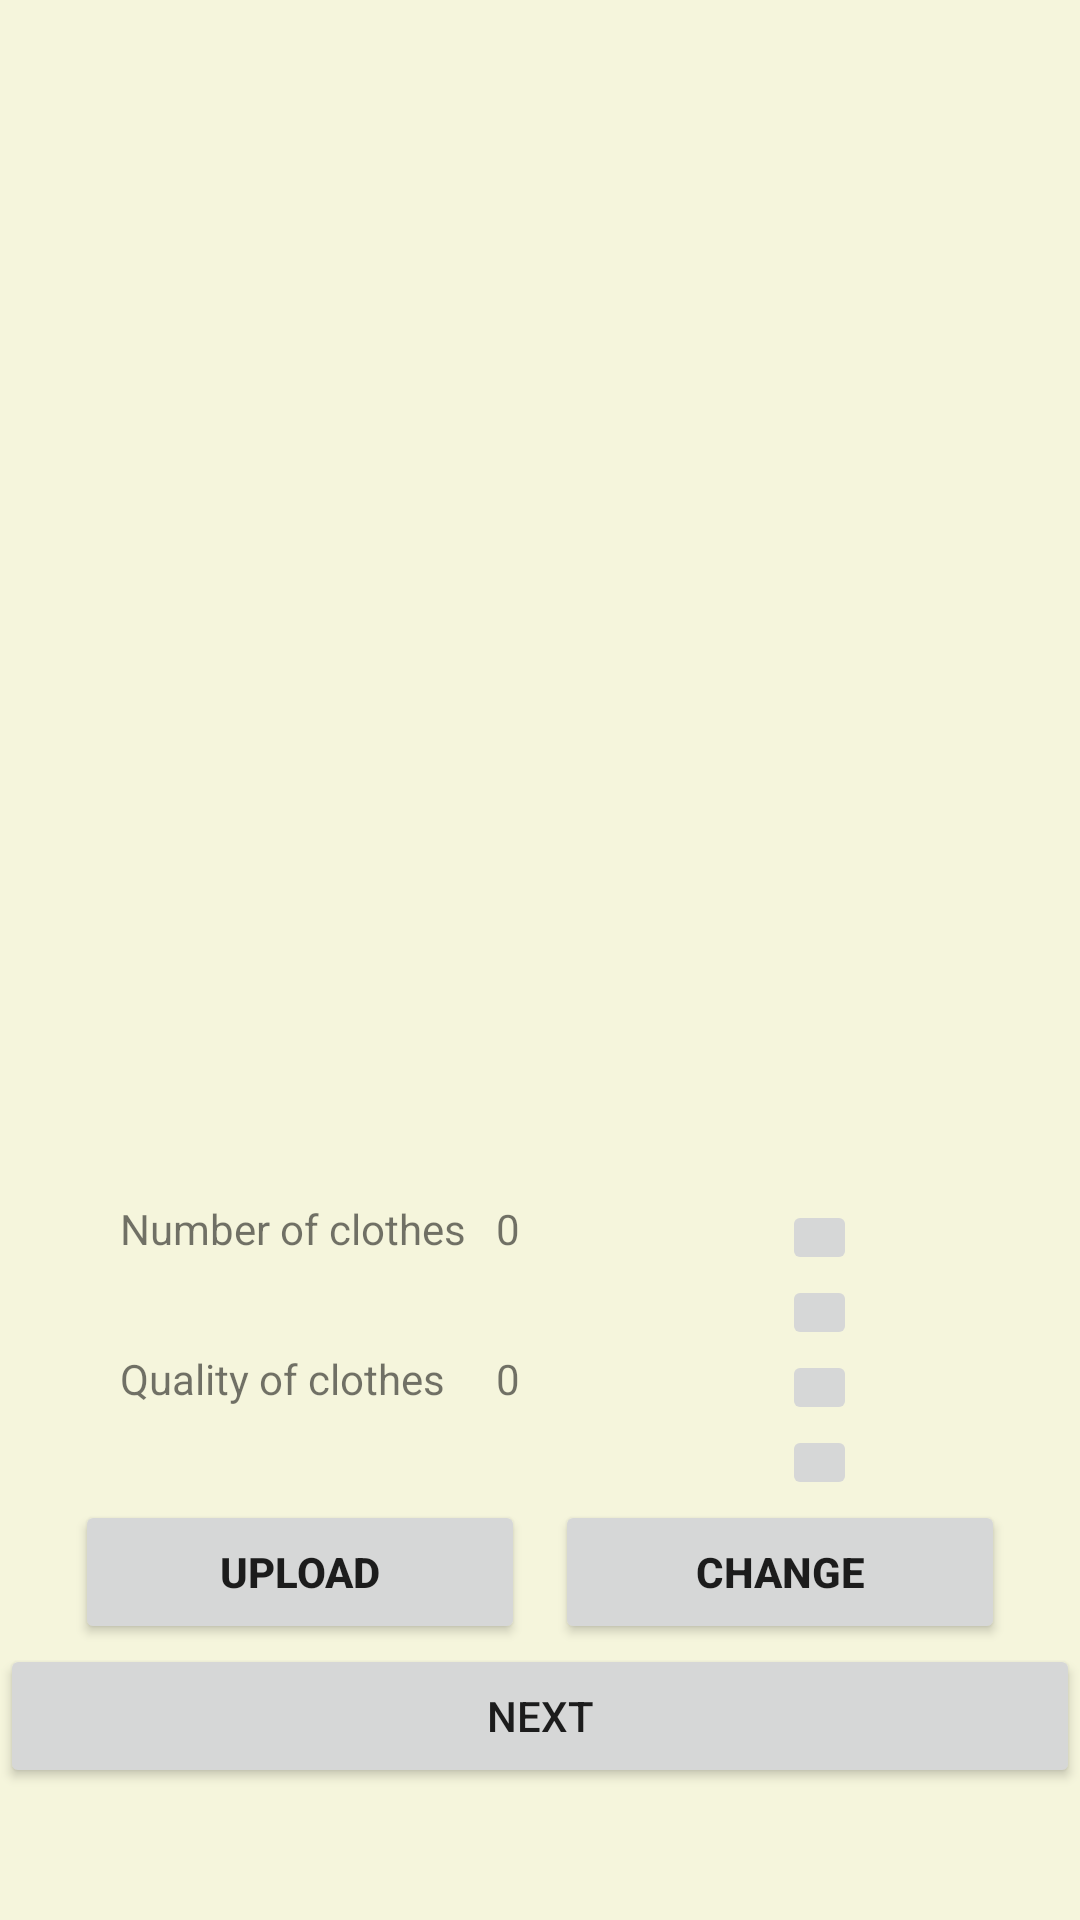

Reconstruct the res/layout file that produces this screen, plus the resources it refers to.
<!-- AndroidManifest.xml: application theme Theme.Trendly -->
<!-- res/layout/formsubmit.xml -->
<?xml version="1.0" encoding="utf-8"?>
<LinearLayout xmlns:android="http://schemas.android.com/apk/res/android"
    xmlns:app="http://schemas.android.com/apk/res-auto"
    xmlns:tools="http://schemas.android.com/tools"
    android:orientation="vertical"
    android:layout_width="match_parent"
    android:layout_height="match_parent"
    android:background="@color/beige2">

    <ImageView
        android:id="@+id/imageView2"
        android:layout_width="match_parent"
        android:layout_height="400dp"
        tools:srcCompat="@tools:sample/backgrounds/scenic"
        android:visibility="invisible"/>

    <LinearLayout
        android:layout_width="match_parent"
        android:layout_height="50dp"
        android:orientation="horizontal"
        android:paddingLeft="40dp">

        <TextView
            android:id="@+id/textView14"
            android:layout_width="38dp"
            android:layout_height="wrap_content"
            android:text="Number of clothes"
            android:layout_weight="1"/>

        <TextView
            android:id="@+id/textView16"
            android:layout_width="wrap_content"
            android:layout_height="wrap_content"
            android:layout_weight="1"
            android:text="0" />


        <LinearLayout
            android:layout_width="12dp"
            android:layout_height="wrap_content"
            android:layout_weight="1"
            android:orientation="vertical">

            <ImageButton
                android:id="@+id/imageButton2"
                android:layout_width="25dp"
                android:layout_height="25dp"
                app:srcCompat="@drawable/ic_baseline_arrow_upward_24" />

            <ImageButton
                android:id="@+id/imageButton3"
                android:layout_width="25dp"
                android:layout_height="25dp"
                app:srcCompat="@drawable/ic_baseline_arrow_downward_24" />
        </LinearLayout>

    </LinearLayout>

    <LinearLayout
        android:layout_width="match_parent"
        android:layout_height="50dp"
        android:orientation="horizontal"
        android:paddingLeft="40dp">

        <TextView
            android:id="@+id/textView15"
            android:layout_width="38dp"
            android:layout_height="wrap_content"
            android:layout_weight="1"
            android:text="Quality of clothes" />

        <TextView
            android:id="@+id/textView17"
            android:layout_width="wrap_content"
            android:layout_height="wrap_content"
            android:layout_weight="1"
            android:text="0" />

        <LinearLayout
            android:layout_width="12dp"
            android:layout_height="wrap_content"
            android:layout_weight="1"
            android:orientation="vertical">

            <ImageButton
                android:id="@+id/imageButton4"
                android:layout_width="25dp"
                android:layout_height="25dp"
                app:srcCompat="@drawable/ic_baseline_arrow_upward_24" />

            <ImageButton
                android:id="@+id/imageButton5"
                android:layout_width="25dp"
                android:layout_height="25dp"
                app:srcCompat="@drawable/ic_baseline_arrow_downward_24" />

        </LinearLayout>
    </LinearLayout>

    <LinearLayout
        android:layout_width="wrap_content"
        android:layout_height="wrap_content"
        android:layout_gravity="center"
        android:orientation="horizontal">

        <Button
            android:id="@+id/button15"
            android:layout_width="150dp"
            android:layout_height="wrap_content"
            android:layout_marginHorizontal="5dp"
            android:textStyle="bold"
            android:text="Upload" />

        <Button
            android:id="@+id/button16"
            android:layout_width="150dp"
            android:layout_height="wrap_content"
            android:layout_marginHorizontal="5dp"
            android:textStyle="bold"
            android:text="Change" />
    </LinearLayout>


    <Button
        android:id="@+id/button14"
        android:layout_width="match_parent"
        android:layout_height="wrap_content"
        android:text="next" />

</LinearLayout>
<!-- resources referenced by this layout -->
<resources>
  <color name="beige2">#F5F5DC</color>
  <style name="Theme.Trendly" parent="Theme.MaterialComponents.DayNight.NoActionBar">
          
          <item name="colorPrimary">@color/green</item>
          <item name="colorPrimaryVariant">@color/purple_700</item>
          <item name="colorOnPrimary">@color/white</item>
          
          <item name="colorSecondary">@color/teal_200</item>
          <item name="colorSecondaryVariant">@color/teal_700</item>
          <item name="colorOnSecondary">@color/black</item>
          
          <item name="android:statusBarColor" tools:targetApi="l">?attr/colorPrimaryVariant</item>
          
          
          <item name="windowActionBar">false</item>
          <item name="windowNoTitle">true</item>
      </style>
  <color name="green">#7BAF3F</color>
  <color name="purple_700">#FF3700B3</color>
  <color name="white">#FFFFFFFF</color>
  <color name="teal_200">#FF03DAC5</color>
  <color name="teal_700">#FF018786</color>
  <color name="black">#FF000000</color>
</resources>
